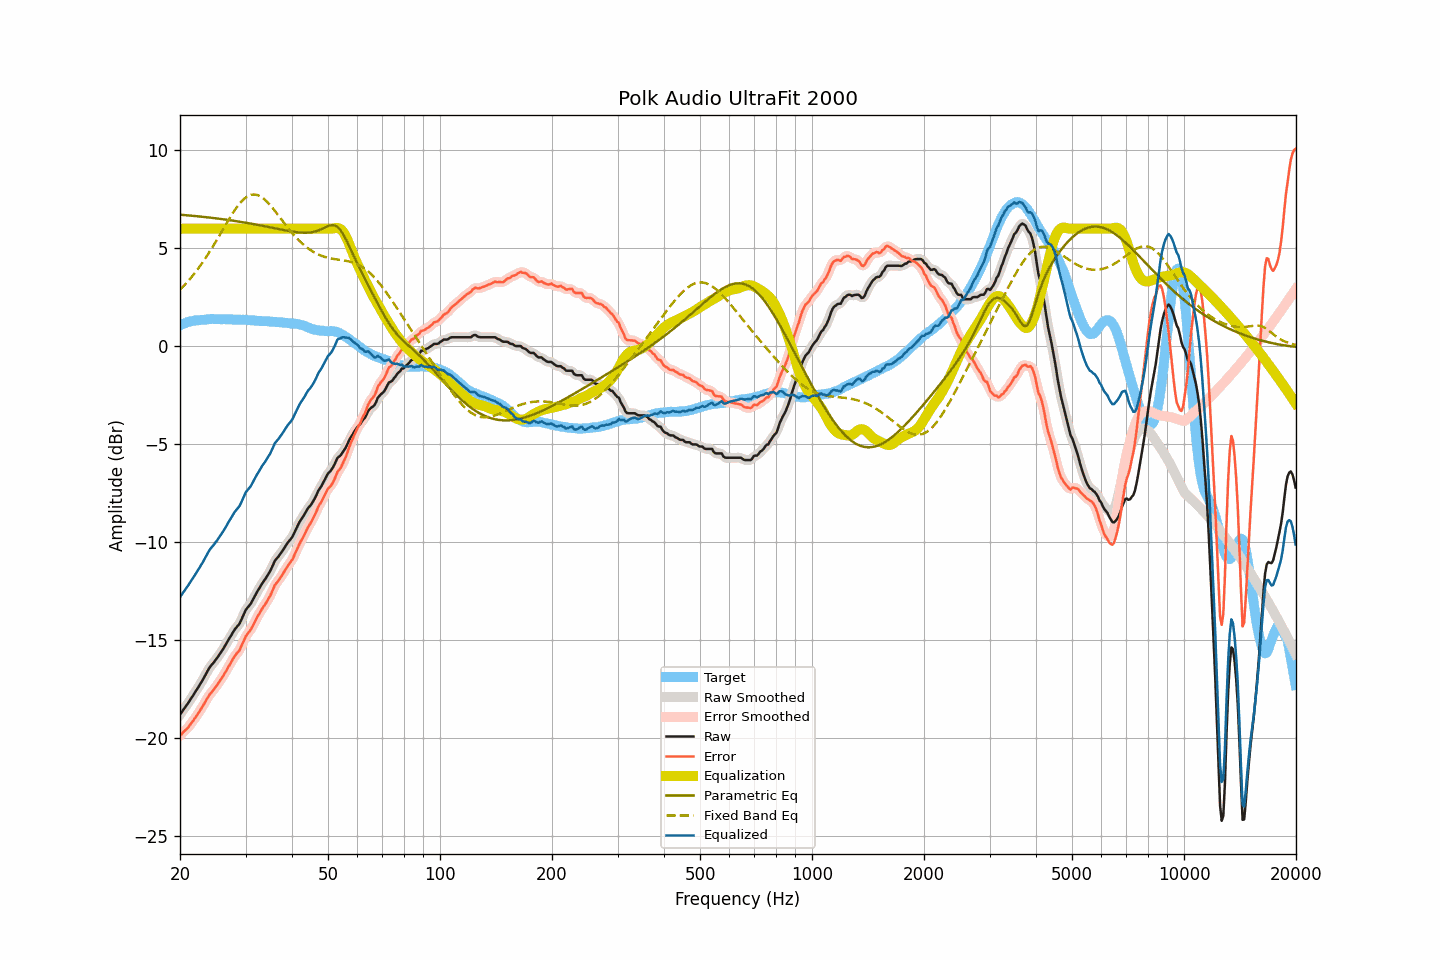

Source data for this figure (header and first rows):
frequency, raw, smoothed, error, error_smoothed, equalization, parametric_eq, fixed_band_eq, equalized_raw, equalized_smoothed, target
20.00, -18.80, -18.80, -19.87, -19.87, 6.00, 6.71, 2.89, -12.80, -12.80, 1.07
20.20, -18.69, -18.68, -19.80, -19.79, 6.00, 6.71, 2.97, -12.69, -12.68, 1.11
20.40, -18.56, -18.57, -19.70, -19.71, 6.00, 6.70, 3.05, -12.56, -12.57, 1.14
20.61, -18.45, -18.45, -19.62, -19.62, 6.00, 6.69, 3.14, -12.45, -12.45, 1.17
20.81, -18.33, -18.33, -19.54, -19.54, 6.00, 6.69, 3.23, -12.33, -12.33, 1.21
21.02, -18.22, -18.21, -19.47, -19.45, 6.00, 6.68, 3.32, -12.22, -12.21, 1.25
21.23, -18.09, -18.09, -19.35, -19.35, 6.00, 6.67, 3.41, -12.09, -12.09, 1.26
21.44, -17.96, -17.97, -19.24, -19.24, 6.00, 6.66, 3.51, -11.96, -11.97, 1.28
21.66, -17.84, -17.84, -19.14, -19.13, 6.00, 6.66, 3.61, -11.84, -11.84, 1.30
21.87, -17.71, -17.71, -19.01, -19.02, 6.00, 6.65, 3.72, -11.71, -11.71, 1.31
22.09, -17.58, -17.58, -18.90, -18.90, 6.00, 6.64, 3.82, -11.58, -11.58, 1.32
22.31, -17.45, -17.45, -18.77, -18.78, 6.00, 6.63, 3.93, -11.45, -11.45, 1.32
22.54, -17.32, -17.32, -18.66, -18.65, 6.00, 6.62, 4.04, -11.32, -11.32, 1.33
22.76, -17.18, -17.18, -18.52, -18.52, 6.00, 6.62, 4.16, -11.18, -11.18, 1.34
22.99, -17.05, -17.04, -18.39, -18.39, 6.00, 6.61, 4.27, -11.05, -11.04, 1.34
23.22, -16.90, -16.90, -18.25, -18.25, 6.00, 6.60, 4.39, -10.90, -10.90, 1.35
23.45, -16.75, -16.75, -18.11, -18.11, 6.00, 6.59, 4.51, -10.75, -10.75, 1.36
23.69, -16.60, -16.60, -17.97, -17.97, 6.00, 6.58, 4.64, -10.60, -10.60, 1.37
23.92, -16.45, -16.46, -17.83, -17.84, 6.00, 6.57, 4.77, -10.45, -10.46, 1.38
24.16, -16.33, -16.34, -17.72, -17.72, 6.00, 6.56, 4.90, -10.33, -10.34, 1.39
24.40, -16.23, -16.23, -17.63, -17.62, 6.00, 6.55, 5.03, -10.23, -10.23, 1.40
24.65, -16.14, -16.13, -17.53, -17.52, 6.00, 6.54, 5.17, -10.14, -10.13, 1.39
24.89, -16.02, -16.03, -17.40, -17.41, 6.00, 6.53, 5.30, -10.02, -10.03, 1.39
25.14, -15.92, -15.91, -17.30, -17.30, 6.00, 6.52, 5.44, -9.92, -9.91, 1.38
25.39, -15.80, -15.80, -17.18, -17.18, 6.00, 6.51, 5.58, -9.80, -9.80, 1.38
25.65, -15.68, -15.68, -17.06, -17.06, 6.00, 6.50, 5.72, -9.68, -9.68, 1.38
25.91, -15.56, -15.56, -16.93, -16.94, 6.00, 6.49, 5.86, -9.56, -9.56, 1.37
26.16, -15.43, -15.43, -16.81, -16.81, 6.00, 6.48, 6.00, -9.43, -9.43, 1.38
26.43, -15.29, -15.29, -16.67, -16.67, 6.00, 6.47, 6.14, -9.29, -9.29, 1.38
26.69, -15.15, -15.15, -16.53, -16.53, 6.00, 6.46, 6.28, -9.15, -9.15, 1.38
26.96, -15.00, -15.01, -16.38, -16.39, 6.00, 6.44, 6.42, -9.00, -9.01, 1.38
27.23, -14.87, -14.87, -16.25, -16.24, 6.00, 6.43, 6.56, -8.87, -8.87, 1.38
27.50, -14.73, -14.73, -16.10, -16.10, 6.00, 6.42, 6.69, -8.73, -8.73, 1.37
27.77, -14.59, -14.59, -15.95, -15.96, 6.00, 6.41, 6.82, -8.59, -8.59, 1.36
28.05, -14.46, -14.47, -15.82, -15.83, 6.00, 6.40, 6.94, -8.46, -8.47, 1.36
28.33, -14.36, -14.36, -15.71, -15.72, 6.00, 6.38, 7.06, -8.36, -8.36, 1.35
28.62, -14.26, -14.26, -15.62, -15.62, 6.00, 6.37, 7.17, -8.26, -8.26, 1.36
28.90, -14.16, -14.14, -15.52, -15.49, 6.00, 6.36, 7.27, -8.16, -8.14, 1.36
29.19, -13.99, -13.99, -15.33, -15.34, 6.00, 6.34, 7.37, -7.99, -7.99, 1.34
29.48, -13.80, -13.80, -15.15, -15.15, 6.00, 6.33, 7.45, -7.80, -7.80, 1.35
29.78, -13.62, -13.62, -14.97, -14.97, 6.00, 6.32, 7.53, -7.62, -7.62, 1.35
30.08, -13.44, -13.46, -14.79, -14.81, 6.00, 6.30, 7.59, -7.44, -7.46, 1.35
30.38, -13.34, -13.34, -14.68, -14.68, 6.00, 6.29, 7.65, -7.34, -7.34, 1.34
30.68, -13.24, -13.24, -14.58, -14.57, 6.00, 6.27, 7.69, -7.24, -7.24, 1.34
30.99, -13.14, -13.13, -14.46, -14.45, 6.00, 6.26, 7.72, -7.14, -7.13, 1.32
31.30, -12.99, -12.99, -14.31, -14.32, 6.00, 6.25, 7.74, -6.99, -6.99, 1.32
31.61, -12.84, -12.84, -14.16, -14.16, 6.00, 6.23, 7.75, -6.84, -6.84, 1.32
31.93, -12.68, -12.68, -13.99, -13.99, 6.00, 6.21, 7.74, -6.68, -6.68, 1.31
32.24, -12.53, -12.54, -13.82, -13.84, 6.00, 6.20, 7.72, -6.53, -6.54, 1.29
32.57, -12.40, -12.39, -13.69, -13.68, 6.00, 6.18, 7.69, -6.40, -6.39, 1.29
32.89, -12.26, -12.26, -13.55, -13.54, 6.00, 6.17, 7.65, -6.26, -6.26, 1.29
33.22, -12.12, -12.13, -13.41, -13.41, 6.00, 6.15, 7.59, -6.12, -6.13, 1.29
33.55, -12.00, -12.00, -13.28, -13.29, 6.00, 6.14, 7.53, -6.00, -6.00, 1.28
33.89, -11.89, -11.88, -13.17, -13.16, 6.00, 6.12, 7.46, -5.89, -5.88, 1.28
34.23, -11.76, -11.76, -13.04, -13.04, 6.00, 6.10, 7.39, -5.76, -5.76, 1.28
34.57, -11.62, -11.63, -12.88, -12.90, 6.00, 6.09, 7.30, -5.62, -5.63, 1.26
34.92, -11.49, -11.48, -12.75, -12.74, 6.00, 6.07, 7.21, -5.49, -5.48, 1.26
35.27, -11.32, -11.31, -12.58, -12.57, 6.00, 6.05, 7.11, -5.32, -5.31, 1.26
35.62, -11.14, -11.14, -12.39, -12.38, 6.00, 6.04, 7.01, -5.14, -5.14, 1.24
35.97, -10.95, -10.98, -12.19, -12.22, 6.00, 6.02, 6.91, -4.95, -4.98, 1.24
... 635 more rows
